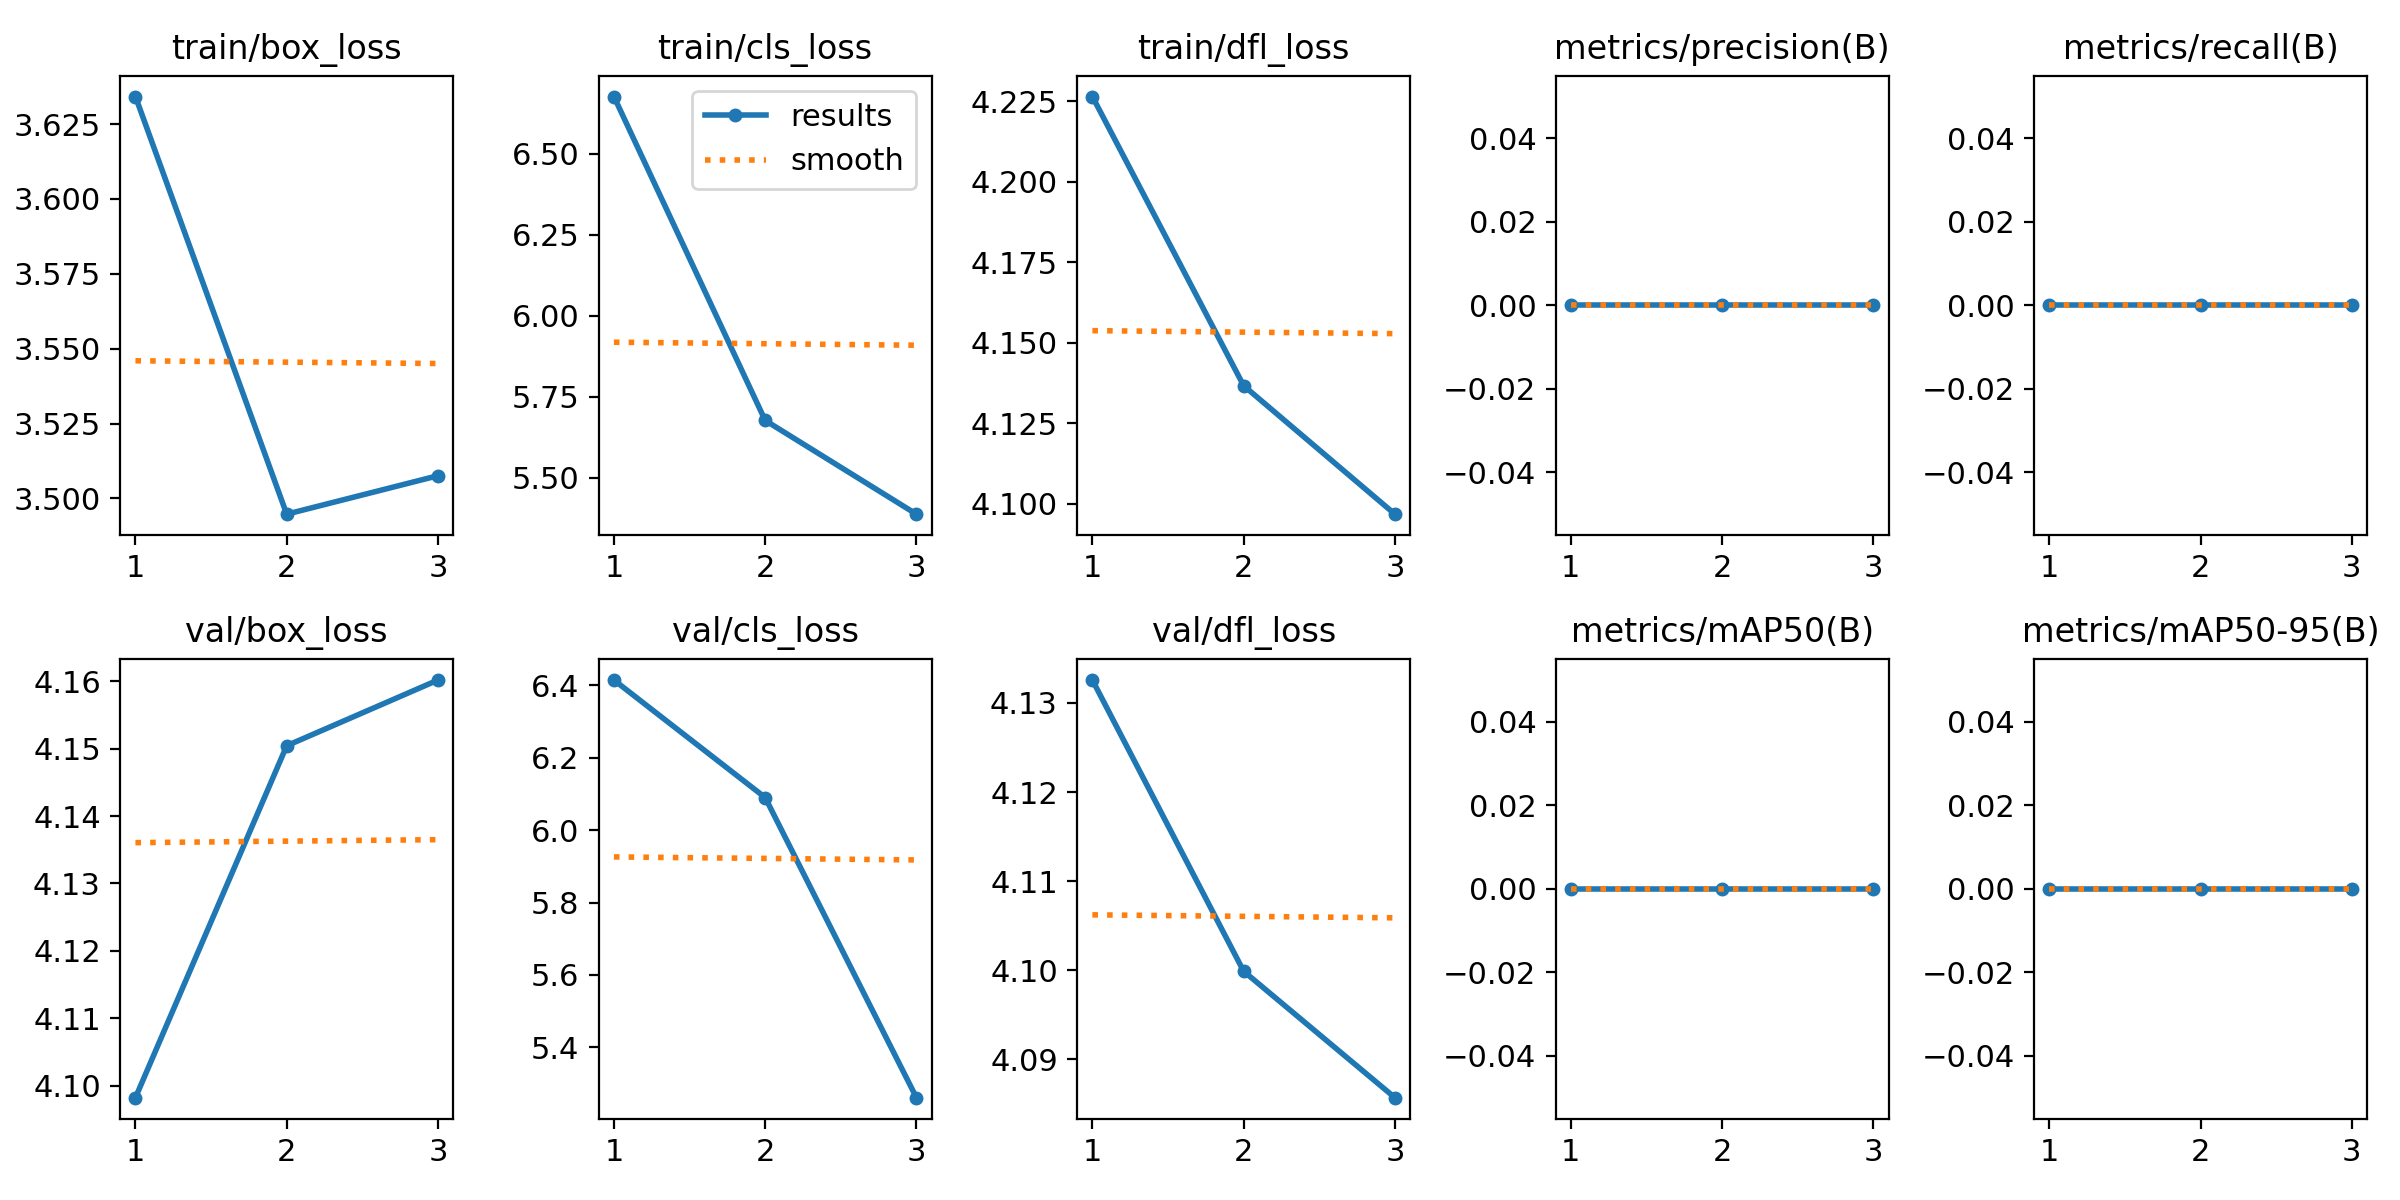

Values plotted in this chart, from the file beside it:
epoch, time, train/box_loss, train/cls_loss, train/dfl_loss, metrics/precision(B), metrics/recall(B), metrics/mAP50(B), metrics/mAP50-95(B), val/box_loss, val/cls_loss, val/dfl_loss, lr/pg0, lr/pg1, lr/pg2
1, 17.08, 3.634, 6.677, 4.226, 0, 0, 0, 0, 4.098, 6.414, 4.133, 0.07077, 0.003248, 0.003248
2, 23.54, 3.495, 5.676, 4.137, 0, 0, 0, 0, 4.15, 6.09, 4.1, 0.0386, 0.004409, 0.004409
3, 29.91, 3.508, 5.387, 4.097, 0, 0, 0, 0, 4.16, 5.261, 4.086, 0.004226, 0.003371, 0.003371
